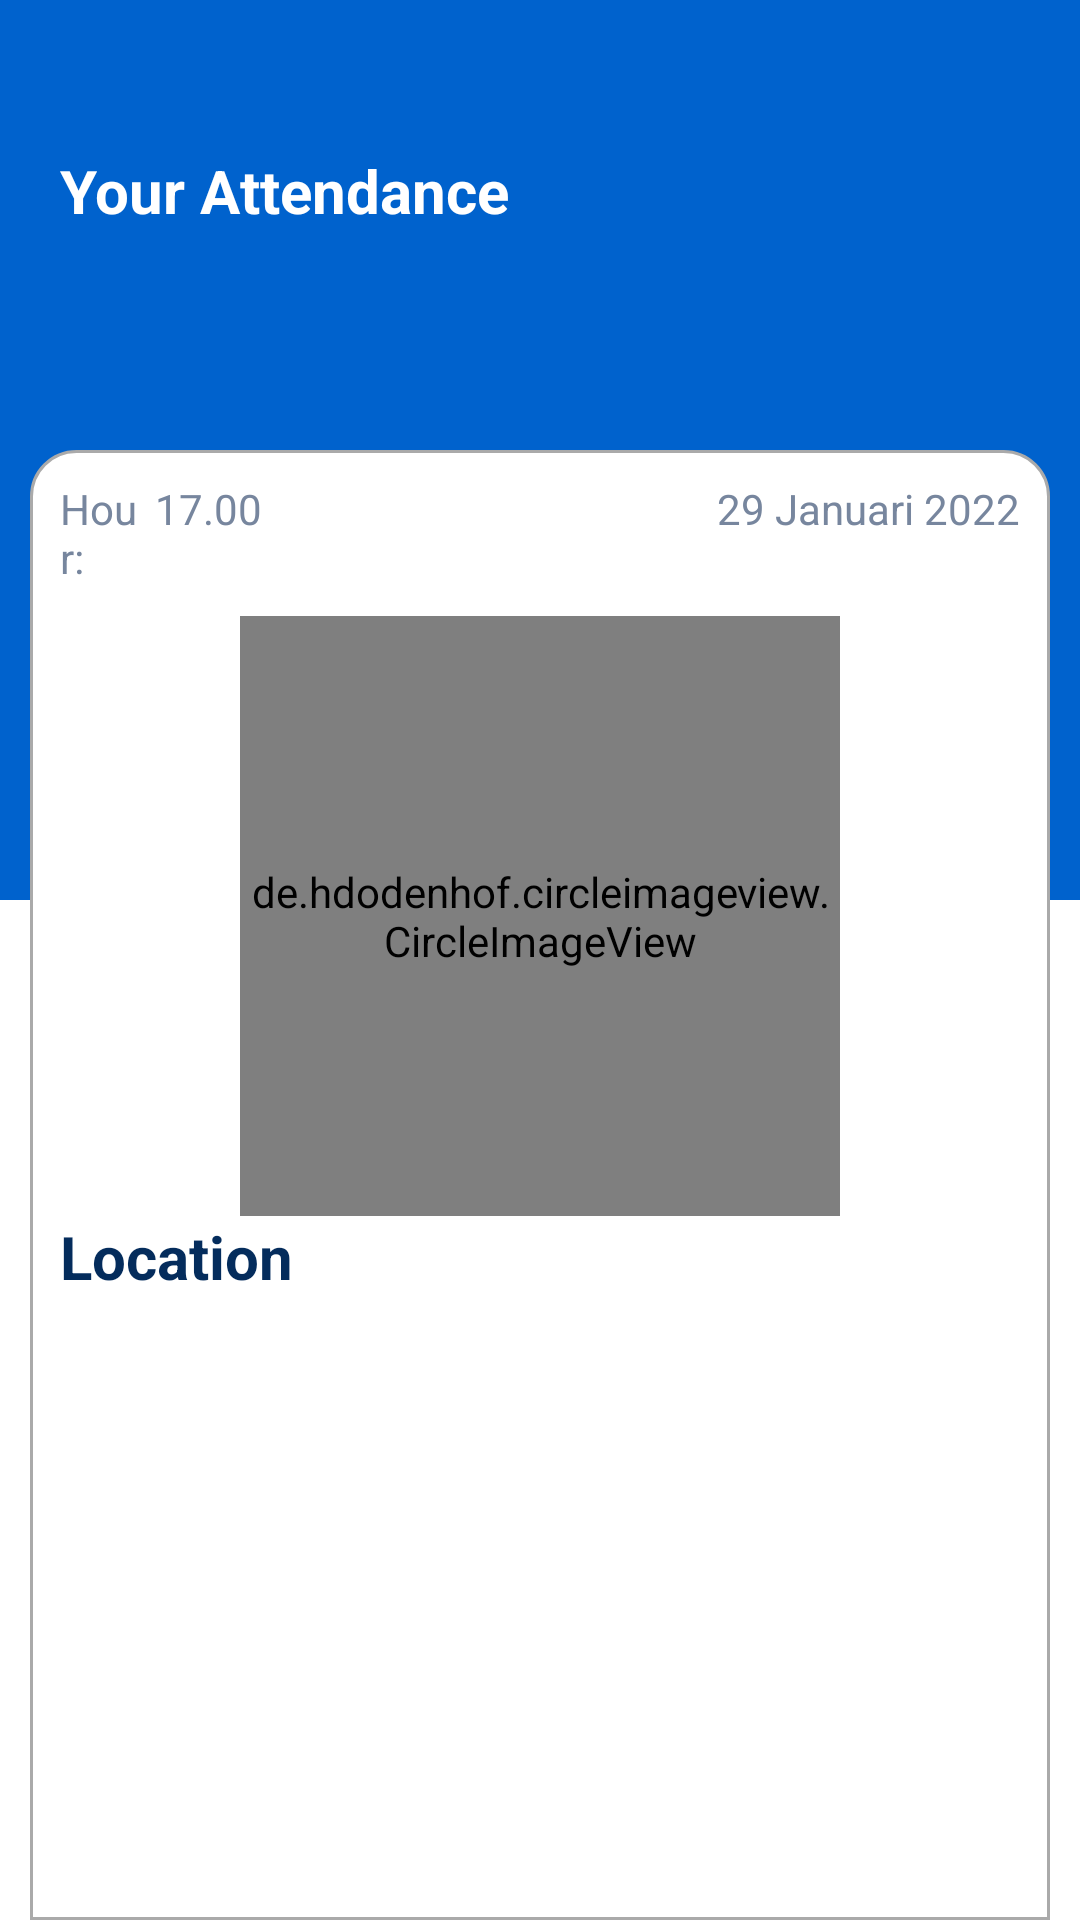

Write the Android layout XML for this screen, with the resource values it uses.
<!-- AndroidManifest.xml: application theme Theme.FinalProject -->
<!-- res/layout/fragment_home.xml -->
<?xml version="1.0" encoding="utf-8"?>
<LinearLayout
    xmlns:android="http://schemas.android.com/apk/res/android"
    xmlns:tools="http://schemas.android.com/tools"
    android:layout_width="match_parent"
    android:layout_height="match_parent"
    android:orientation="vertical"
    tools:context=".view.HomeFragment">

        <RelativeLayout
            android:layout_width="match_parent"
            android:layout_height="match_parent">

            <LinearLayout
                android:layout_width="match_parent"
                android:layout_height="300dp"
                android:orientation="horizontal"
                android:background="@color/bilu">

                <TextView
                    android:layout_width="match_parent"
                    android:layout_height="wrap_content"
                    android:layout_weight="0.5"
                    android:text="@string/your_attendance"
                    android:layout_marginStart="20dp"
                    android:layout_marginTop="50dp"
                    android:textSize="20sp"
                    android:textColor="@color/white"
                    android:textStyle="bold" />

                <ImageView
                    android:id="@+id/imgNotification"
                    android:layout_width="match_parent"
                    android:layout_height="30dp"
                    android:layout_weight="1"
                    android:layout_marginTop="50dp"
                    android:src="@drawable/notif"/>
            </LinearLayout>

            <LinearLayout
                android:layout_width="match_parent"
                android:layout_height="match_parent"
                android:layout_marginStart="10dp"
                android:layout_marginTop="150dp"
                android:layout_marginEnd="10dp"
                android:background="@drawable/background_activity"
                android:orientation="vertical">

                <LinearLayout
                    android:layout_width="match_parent"
                    android:layout_height="wrap_content"
                    android:layout_margin="10dp"
                    android:orientation="horizontal">

                    <TextView
                        android:layout_width="0dp"
                        android:layout_height="wrap_content"
                        android:layout_weight="0.2"
                        android:text="@string/hourr"
                        android:textColor="@color/abu" />

                    <TextView
                        android:id="@+id/txtHourHome"
                        android:layout_width="0dp"
                        android:layout_height="wrap_content"
                        android:layout_weight="1"
                        android:text="@string/hour"
                        android:layout_marginStart="3dp"
                        android:textColor="@color/abu" />

                    <TextView
                        android:id="@+id/txtDateHome"
                        android:layout_width="0dp"
                        android:layout_height="wrap_content"
                        android:layout_weight="1"
                        android:text="@string/date"
                        android:textAlignment="textEnd"
                        android:textColor="@color/abu" />
                </LinearLayout>

                <de.hdodenhof.circleimageview.CircleImageView
                    android:id="@+id/imgCheck"
                    android:layout_width="200dp"
                    android:layout_height="200dp"
                    android:layout_gravity="center"
                    android:background="@drawable/oval_checkin" />

                <TextView
                    android:layout_width="match_parent"
                    android:layout_height="wrap_content"
                    android:layout_marginStart="10dp"
                    android:text="@string/location"
                    android:textColor="@color/bilutua"
                    android:textSize="20sp"
                    android:textStyle="bold" />

                <androidx.recyclerview.widget.RecyclerView
                    android:id="@+id/rvLocation"
                    android:layout_width="match_parent"
                    android:layout_height="wrap_content"
                    android:layout_marginStart="5dp"
                    android:layout_marginEnd="5dp" />
            </LinearLayout>
        </RelativeLayout>
</LinearLayout>
<!-- resources referenced by this layout -->
<resources>
  <color name="abu">#77869E</color>
  <color name="bilu">#0062CD</color>
  <color name="bilutua">#042C5C</color>
  <color name="white">#FFFFFFFF</color>
  <!-- drawable background_activity (drawable) -->
  <?xml version="1.0" encoding="utf-8"?>
  <shape xmlns:android="http://schemas.android.com/apk/res/android"
      android:shape="rectangle">
      <stroke
          android:width="1dp"
          android:color="@android:color/darker_gray" />
      <solid android:color="@color/white" />
      <corners
          android:topRightRadius="15dp"
          android:topLeftRadius="15dp"/>
  </shape>
  <!-- drawable oval_checkin: png bitmap (drawable, 26423 bytes) -->
  <string name="date">29 Januari 2022</string>
  <string name="hour">17.00</string>
  <string name="hourr">Hour:</string>
  <string name="location">Location</string>
  <string name="your_attendance">Your Attendance</string>
  <style name="Theme.FinalProject" parent="Theme.MaterialComponents.DayNight.DarkActionBar">
          
          <item name="colorPrimary">@color/bilu</item>
          <item name="colorPrimaryVariant">@color/bilu</item>
          <item name="colorOnPrimary">@color/white</item>
          
          <item name="colorSecondary">@color/teal_200</item>
          <item name="colorSecondaryVariant">@color/teal_700</item>
          <item name="colorOnSecondary">@color/black</item>
          
          <item name="android:statusBarColor" tools:targetApi="l">?attr/colorPrimaryVariant</item>
          
      </style>
  <color name="teal_200">#FF03DAC5</color>
  <color name="teal_700">#FF018786</color>
  <color name="black">#FF000000</color>
</resources>
